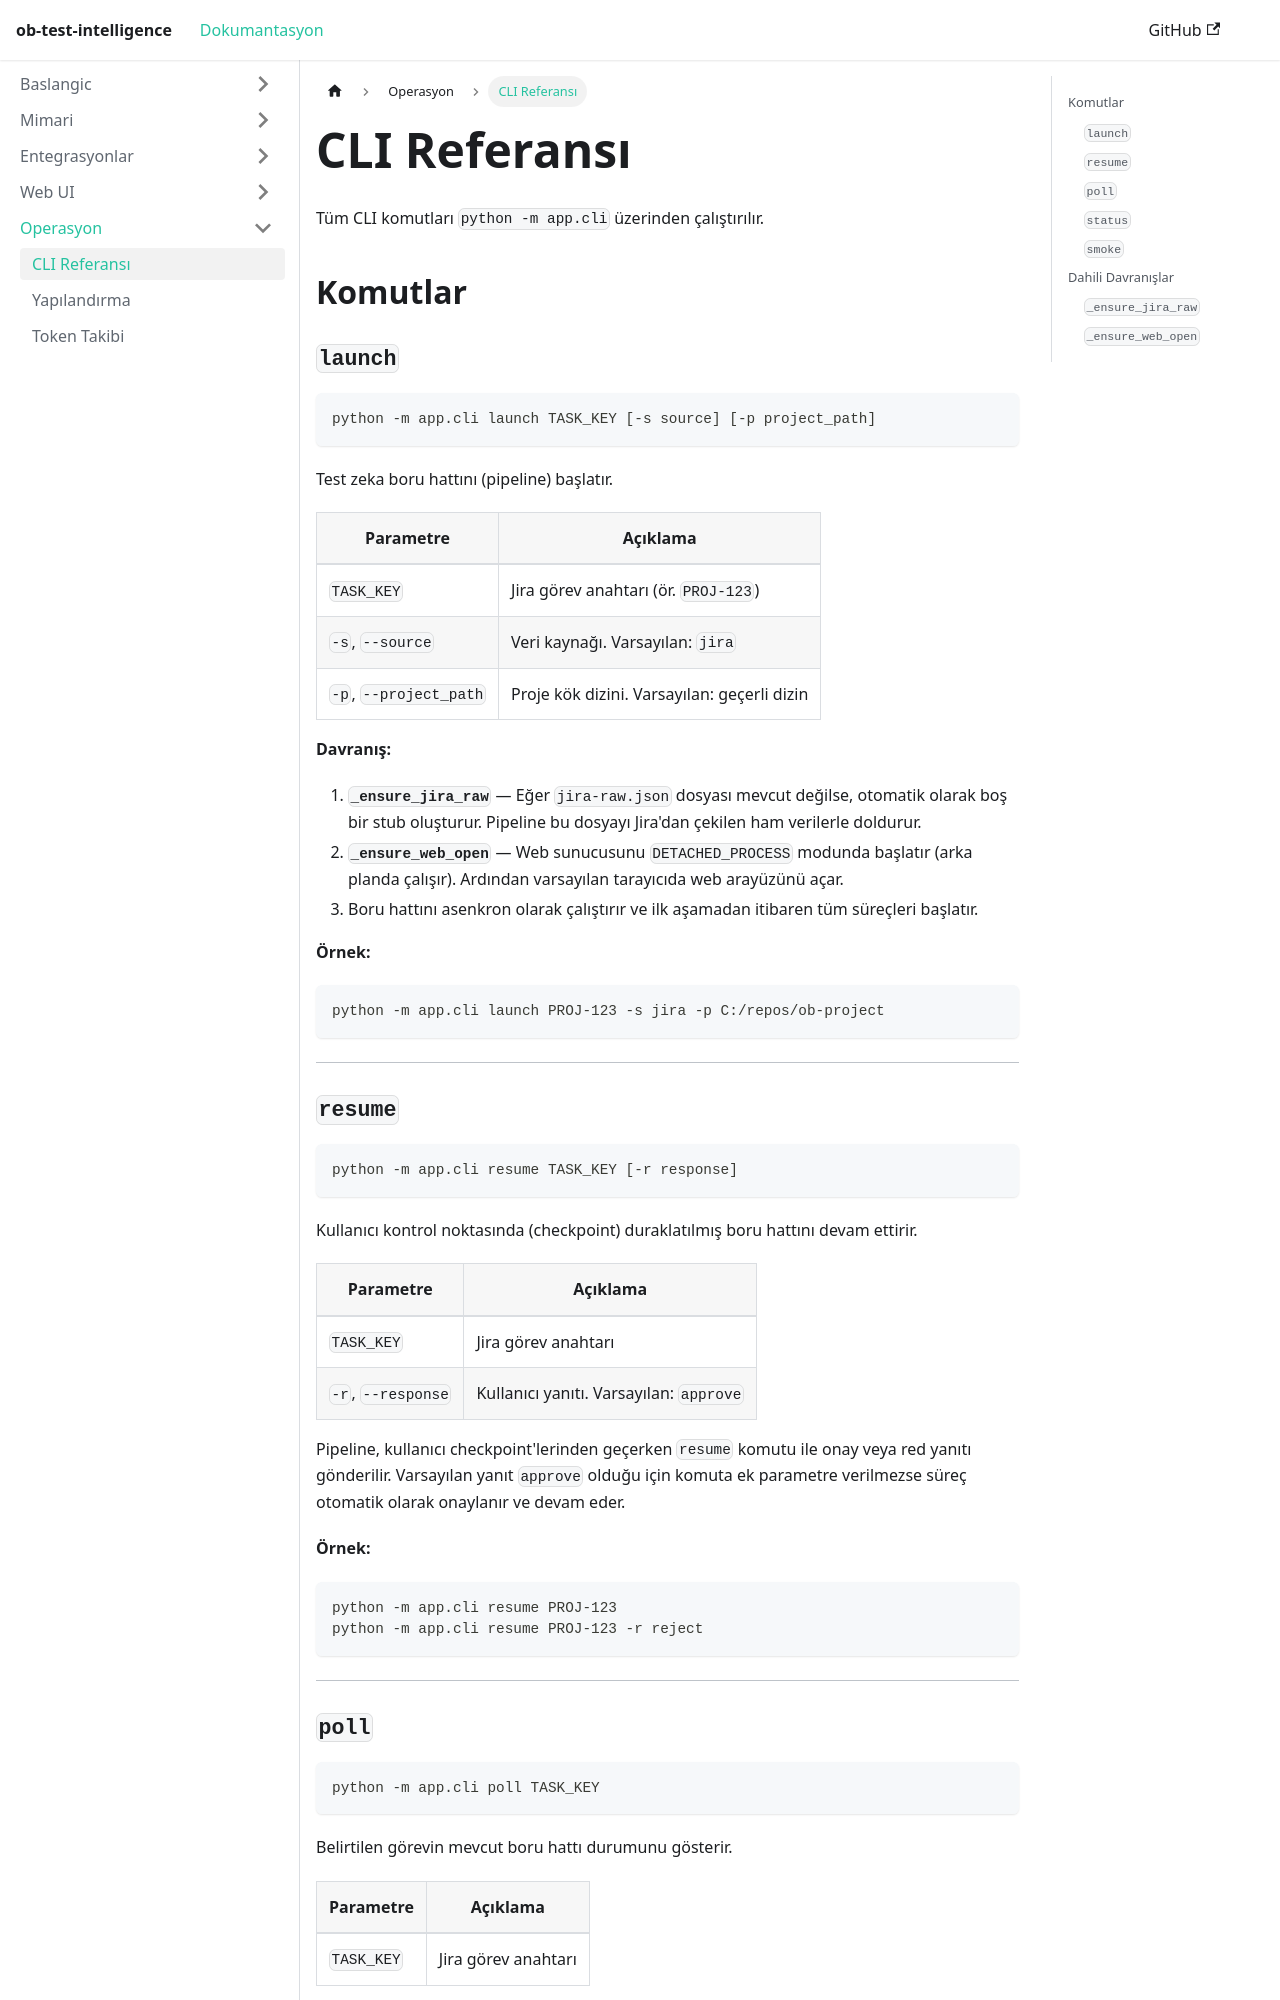

repository: taylanekinkara/ob-test-intelligence · page: docs/cli-reference/index.html · generator: docusaurus

---
sidebar_position: 10
title: "CLI Referansı"
---

# CLI Referansı

Tüm CLI komutları `python -m app.cli` üzerinden çalıştırılır.

## Komutlar

### `launch`

```bash
python -m app.cli launch TASK_KEY [-s source] [-p project_path]
```

Test zeka boru hattını (pipeline) başlatır.

| Parametre         | Açıklama                                                                 |
| ----------------- | ------------------------------------------------------------------------ |
| `TASK_KEY`        | Jira görev anahtarı (ör. `PROJ-123`)                                    |
| `-s`, `--source`  | Veri kaynağı. Varsayılan: `jira`                                        |
| `-p`, `--project_path` | Proje kök dizini. Varsayılan: geçerli dizin                        |

**Davranış:**

1. **`_ensure_jira_raw`** — Eğer `jira-raw.json` dosyası mevcut değilse, otomatik olarak boş bir stub oluşturur. Pipeline bu dosyayı Jira'dan çekilen ham verilerle doldurur.
2. **`_ensure_web_open`** — Web sunucusunu `DETACHED_PROCESS` modunda başlatır (arka planda çalışır). Ardından varsayılan tarayıcıda web arayüzünü açar.
3. Boru hattını asenkron olarak çalıştırır ve ilk aşamadan itibaren tüm süreçleri başlatır.

**Örnek:**

```bash
python -m app.cli launch PROJ-123 -s jira -p C:/repos/ob-project
```

---
